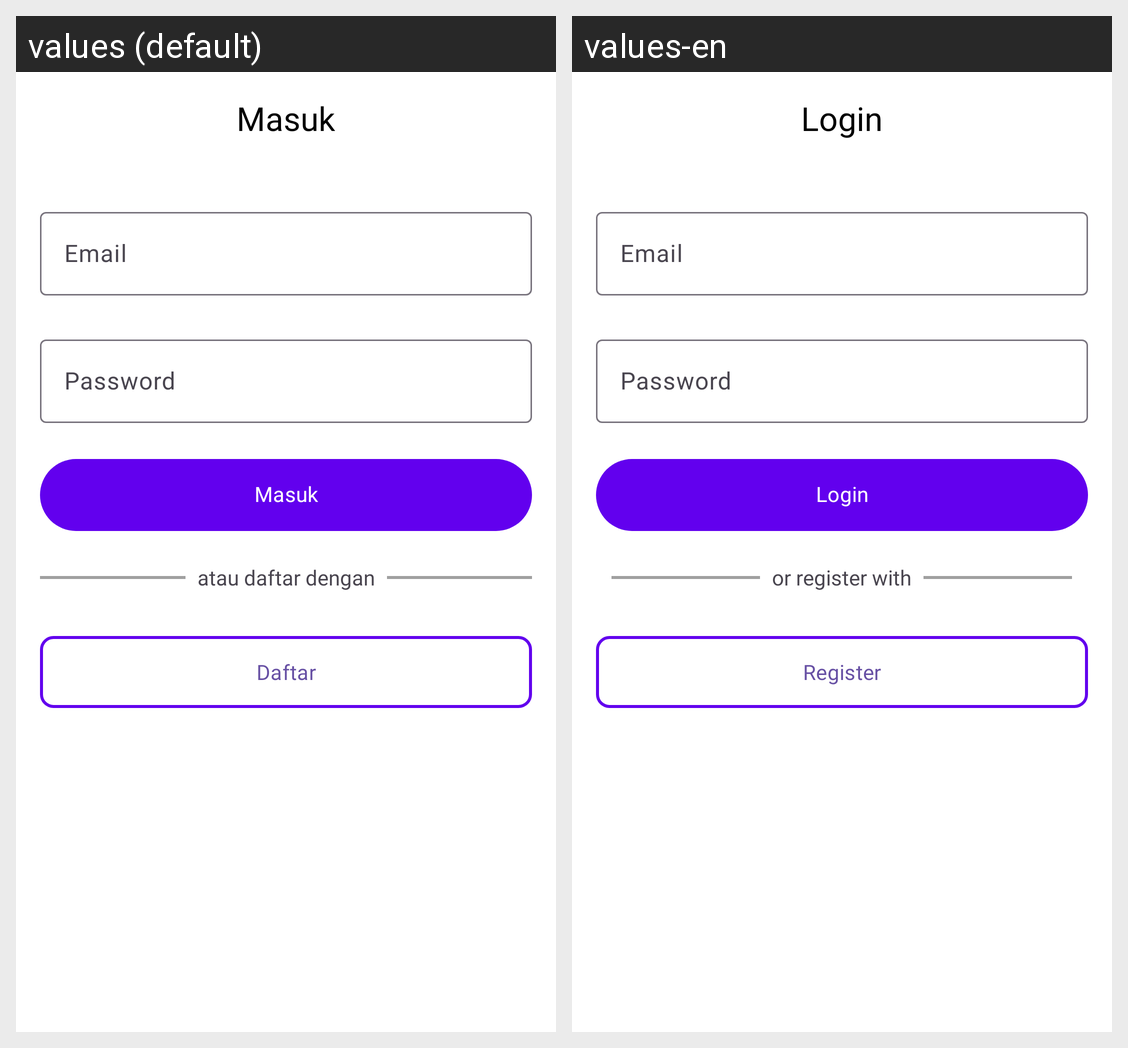

This grid shows one Android layout under two languages. Give, for every string resource on the screen, its name, the default text and each shown locale's text.
Android screen res/layout/activity_login.xml rendered under 2 locales, left to right: values (default), values-en. Device: Nexus 5 (rendered at 1080×1920; each locale shown at half size, 540×960, under a caption strip naming it); theme Theme.Ecommerce.
Strings drawn on this screen, with the default value and each locale's value (text and hints the layout hard-codes, and strings that could not be matched under every locale, appear in the picture but are not listed):

button_login
  values: Masuk
  values-en: Login

hint_email
  values: Email
  values-en: Email

hint_password
  values: Password
  values-en: Password

text_another_register
  values: atau daftar dengan
  values-en: or register with

button_register
  values: Daftar
  values-en: Register
